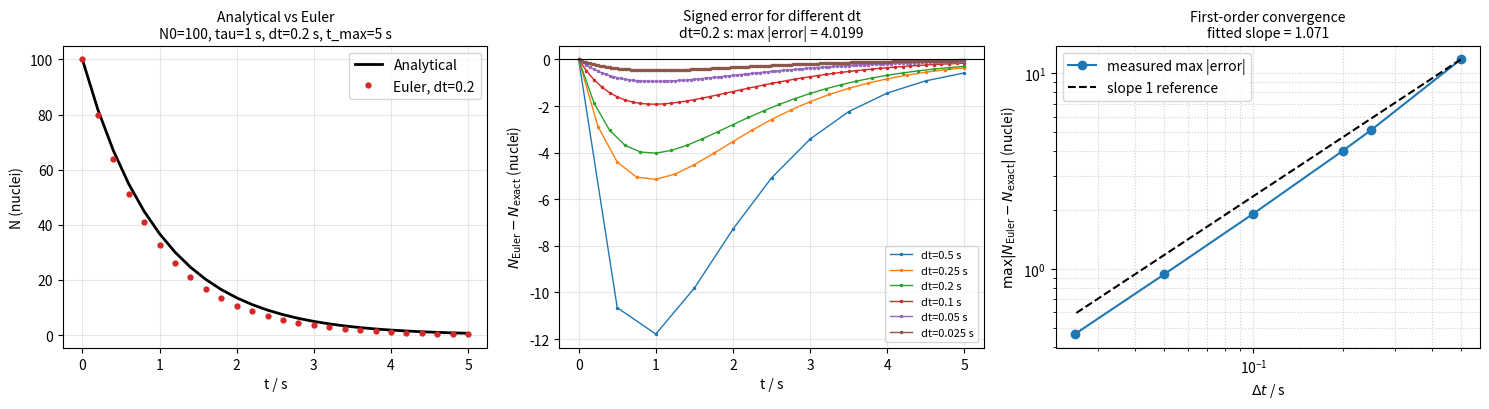

The matplotlib source for this figure:
"""
hw-4 计算物理第二次作业：衰变模型的 Euler 法与 OOP 实现。

分析题回答
----------
1. 为什么 error 恒为负？
   Euler 单步更新因子为 (1 - dt/tau)。
   对任意 dt > 0，有 1 - dt/tau < exp(-dt/tau)，
   所以每一步数值解都小于解析解，error = numerical - exact 恒为负，
   这是系统性误差，不是随机误差。

2. 右图斜率 ≈ 1 说明什么？
   log(max_abs_error) 与 log(dt) 近似为斜率 1 的直线，
   即 max_abs_error 正比于 dt，说明 Euler 法是一阶方法。

3. dt = 2.5 时为什么数值解发散？
   迭代放大因子为 1 - dt/tau。本例 tau = 1，dt = 2.5，
   |1 - dt/tau| = |1 - 2.5| = 1.5 > 1，
   每迭代一步振幅放大 1.5 倍，因此数值解振荡并指数发散。
"""

from pathlib import Path

import numpy as np


class Decay:
    """Radioactive decay model using Euler's method."""

    def __init__(self, N0, tau, dt, t_max):
        self.N0 = N0
        self.tau = tau
        self.dt = dt
        self.t_max = t_max

    # ---------- validated properties ----------

    @property
    def N0(self):
        return self._N0

    @N0.setter
    def N0(self, value):
        value = float(value)
        if value <= 0:
            raise ValueError("N0 must be positive")
        self._N0 = value

    @property
    def tau(self):
        return self._tau

    @tau.setter
    def tau(self, value):
        value = float(value)
        if value <= 0:
            raise ValueError("tau must be positive")
        self._tau = value

    @property
    def dt(self):
        return self._dt

    @dt.setter
    def dt(self, value):
        value = float(value)
        if value <= 0:
            raise ValueError("dt must be positive")
        self._dt = value

    @property
    def t_max(self):
        return self._t_max

    @t_max.setter
    def t_max(self, value):
        value = float(value)
        if value <= 0:
            raise ValueError("t_max must be positive")
        self._t_max = value

    # ---------- computed properties (always recomputed) ----------

    @property
    def t(self):
        """Grid t_k = k * dt, aligned with Euler points."""
        n_steps = int(np.floor(self._t_max / self._dt + 1e-12))
        return np.arange(n_steps + 1) * self._dt

    @property
    def numerical(self):
        """Euler numerical solution."""
        t = self.t
        n = np.empty_like(t)
        n[0] = self._N0
        for k in range(1, t.size):
            n[k] = self.euler_step(n[k - 1], self._dt, self._tau)
        return n

    @property
    def exact(self):
        """Analytical solution N0 * exp(-t / tau)."""
        return self._N0 * np.exp(-self.t / self._tau)

    @property
    def error(self):
        """Signed pointwise error: numerical - exact."""
        return self.numerical - self.exact

    @property
    def max_abs_error(self):
        return float(np.max(np.abs(self.error)))

    @property
    def half_life(self):
        return self._tau * np.log(2.0)

    # ---------- factory methods ----------

    @staticmethod
    def euler_step(n, dt, tau):
        """One Euler step: n - n * dt / tau."""
        return n - n * dt / tau

    @classmethod
    def from_half_life(cls, N0, t_half, dt, t_max):
        """Construct from half-life: tau = t_half / ln(2)."""
        if t_half <= 0:
            raise ValueError("t_half must be positive")
        tau = t_half / np.log(2.0)
        return cls(N0, tau, dt, t_max)


# ---------------------- plotting ----------------------

def make_plots(save_path="decay_oop.png"):
    import matplotlib
    matplotlib.use("Agg")  # 无图形界面服务器也能运行

    import matplotlib.pyplot as plt

    # 题目指定参数
    N0 = 100.0
    tau = 1.0
    t_max = 5.0
    dt_main = 0.2

    d_main = Decay(N0, tau, dt=dt_main, t_max=t_max)

    # 中间面板：不同 dt 的带符号误差
    dt_error_values = [0.5, 0.25, 0.2, 0.1, 0.05, 0.025]
    decays_for_error = [
        Decay(N0, tau, dt=dt, t_max=t_max)
        for dt in dt_error_values
    ]

    # 右面板：题目要求的 dt 列表
    dt_conv = np.array([0.5, 0.25, 0.2, 0.1, 0.05, 0.025])
    max_errs = np.array([
        Decay(N0, tau, dt=float(dt), t_max=t_max).max_abs_error
        for dt in dt_conv
    ])

    fig, axes = plt.subplots(1, 3, figsize=(15, 4.2))
    ax1, ax2, ax3 = axes

    # ---------- 左图：解析解 + Euler 数值解 ----------
    ax1.plot(d_main.t, d_main.exact, "k-", lw=2, label="Analytical")
    ax1.plot(
        d_main.t,
        d_main.numerical,
        "o",
        ms=3.5,
        color="tab:red",
        label=f"Euler, dt={d_main.dt:g}",
    )
    ax1.set_xlabel("t / s")
    ax1.set_ylabel("N (nuclei)")
    ax1.set_title(
        f"Analytical vs Euler\n"
        f"N0={N0:g}, tau={tau:g} s, dt={dt_main:g} s, t_max={t_max:g} s",
        fontsize=10,
    )
    ax1.legend()
    ax1.grid(True, alpha=0.3)

    # ---------- 中图：带符号误差 ----------
    for d in decays_for_error:
        ax2.plot(
            d.t,
            d.error,
            marker=".",
            ms=3,
            lw=1,
            label=f"dt={d.dt:g} s",
        )

    ax2.axhline(0.0, color="k", lw=0.8)
    ax2.set_xlabel("t / s")
    ax2.set_ylabel(r"$N_{\mathrm{Euler}} - N_{\mathrm{exact}}$ (nuclei)")
    ax2.set_title(
        f"Signed error for different dt\n"
        f"dt={dt_main:g} s: max |error| = {d_main.max_abs_error:.4f}",
        fontsize=10,
    )
    ax2.legend(fontsize=8)
    ax2.grid(True, alpha=0.3)

    # ---------- 右图：误差收敛阶 ----------
    ax3.loglog(dt_conv, max_errs, "o-", label="measured max |error|")
    ref = max_errs[0] * (dt_conv / dt_conv[0])
    ax3.loglog(dt_conv, ref, "k--", label="slope 1 reference")

    slope = np.polyfit(np.log(dt_conv), np.log(max_errs), 1)[0]

    ax3.set_xlabel(r"$\Delta t$ / s")
    ax3.set_ylabel(r"$\max |N_{\mathrm{Euler}} - N_{\mathrm{exact}}|$ (nuclei)")
    ax3.set_title(
        f"First-order convergence\n"
        f"fitted slope = {slope:.3f}",
        fontsize=10,
    )
    ax3.grid(True, which="both", ls=":", alpha=0.6)
    ax3.legend()

    fig.tight_layout()
    fig.savefig(save_path, dpi=160, bbox_inches="tight")
    plt.close(fig)

    print(f"Saved: {save_path}")
    return slope


if __name__ == "__main__":
    try:
        out_path = Path(__file__).resolve().with_name("decay_oop.png")
    except NameError:
        out_path = Path("decay_oop.png")
    make_plots(out_path)
